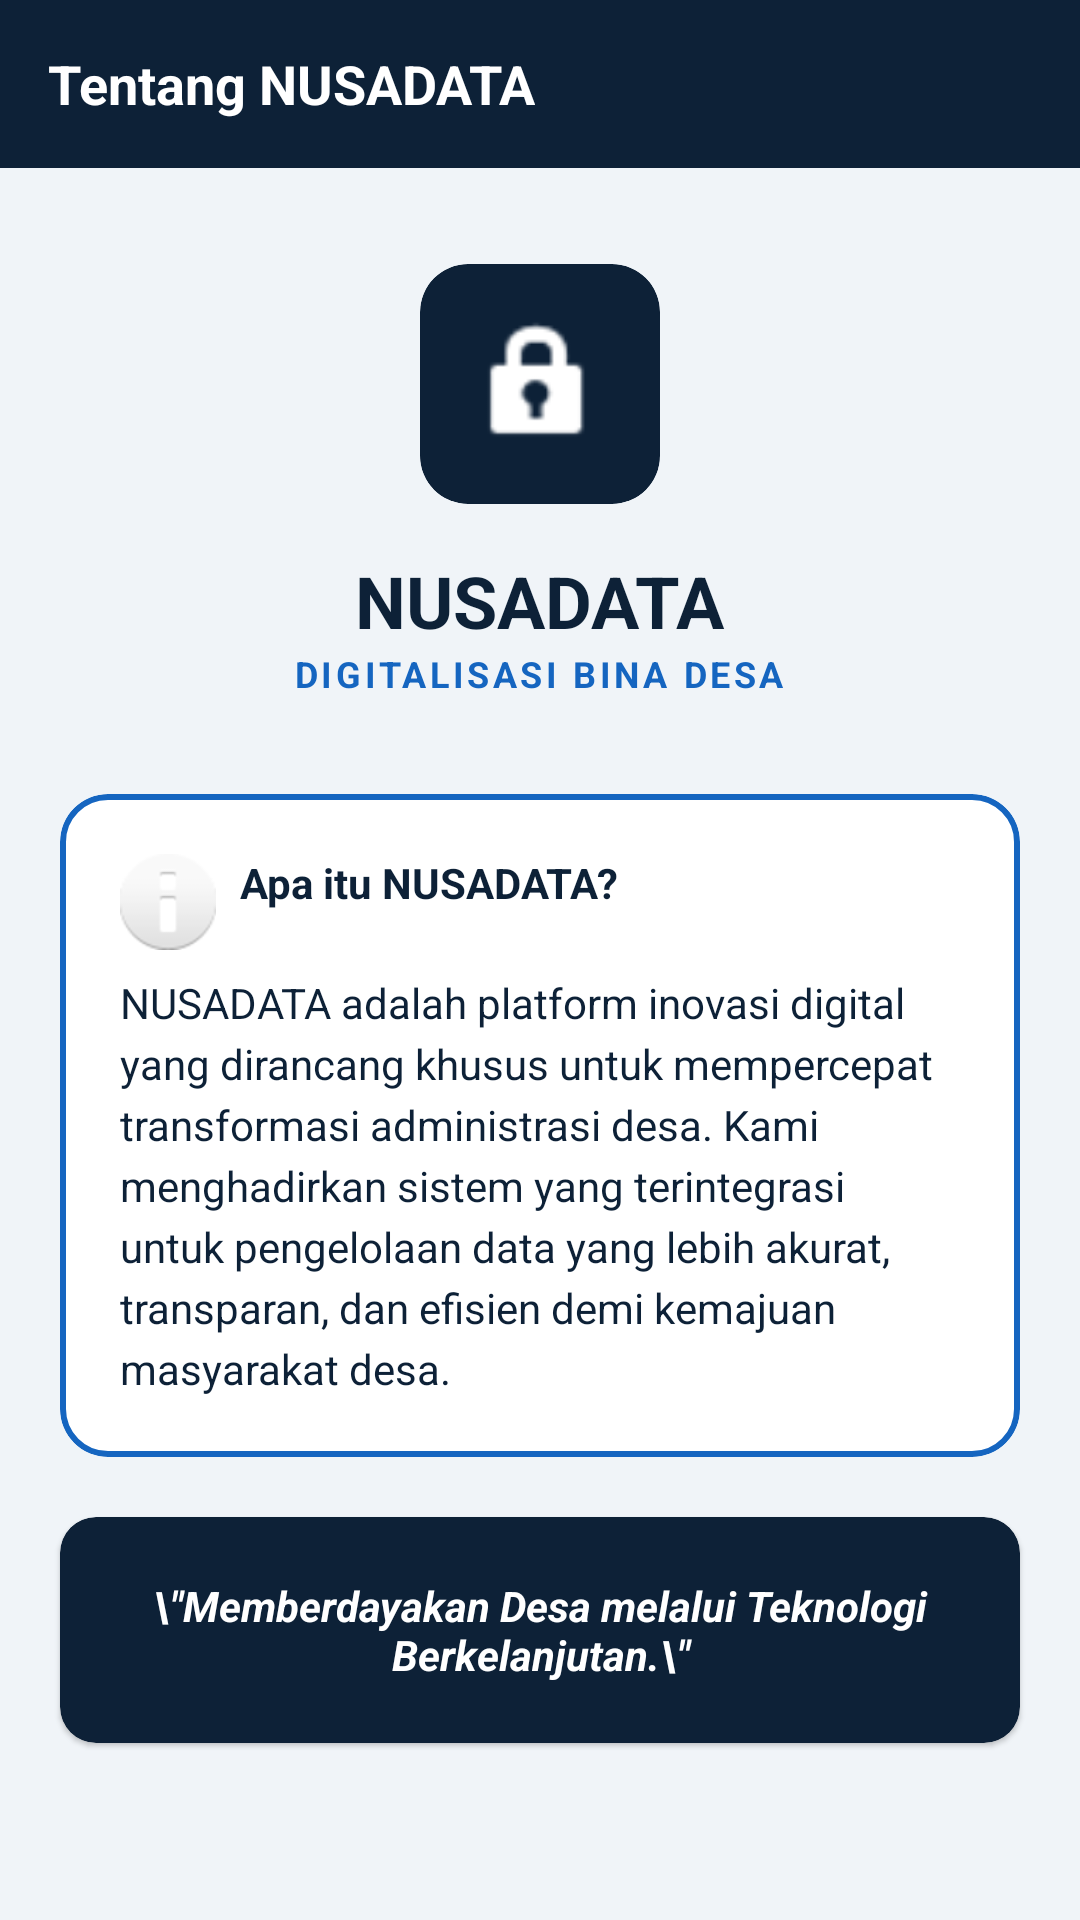

Produce the Android XML layout that renders to this screen, including the resource entries it uses.
<!-- AndroidManifest.xml: application theme Theme.Sigitmoonlight -->
<!-- res/layout/fragment_about.xml -->
<?xml version="1.0" encoding="utf-8"?>
<androidx.core.widget.NestedScrollView xmlns:android="http://schemas.android.com/apk/res/android"
    xmlns:app="http://schemas.android.com/apk/res-auto"
    android:layout_width="match_parent"
    android:layout_height="match_parent"
    android:background="@color/background">

    <LinearLayout
        android:layout_width="match_parent"
        android:layout_height="wrap_content"
        android:orientation="vertical">

        <androidx.appcompat.widget.Toolbar
            android:layout_width="match_parent"
            android:layout_height="?attr/actionBarSize"
            android:background="@color/primary">
            <TextView
                android:layout_width="wrap_content"
                android:layout_height="wrap_content"
                android:text="Tentang NUSADATA"
                android:textColor="@color/white"
                android:textSize="18sp"
                android:textStyle="bold" />
        </androidx.appcompat.widget.Toolbar>

        <LinearLayout
            android:layout_width="match_parent"
            android:layout_height="wrap_content"
            android:gravity="center"
            android:orientation="vertical"
            android:padding="32dp">

            <com.google.android.material.card.MaterialCardView
                android:layout_width="80dp"
                android:layout_height="80dp"
                app:cardCornerRadius="16dp"
                app:cardBackgroundColor="@color/primary"
                app:cardElevation="0dp">
                <ImageView
                    android:layout_width="match_parent"
                    android:layout_height="match_parent"
                    android:padding="16dp"
                    android:src="@android:drawable/ic_lock_idle_lock"
                    app:tint="@color/white" />
            </com.google.android.material.card.MaterialCardView>

            <TextView
                android:layout_width="wrap_content"
                android:layout_height="wrap_content"
                android:layout_marginTop="16dp"
                android:text="NUSADATA"
                android:textColor="@color/primary"
                android:textSize="24sp"
                android:textStyle="bold" />

            <TextView
                android:layout_width="wrap_content"
                android:layout_height="wrap_content"
                android:text="DIGITALISASI BINA DESA"
                android:textColor="@color/secondary"
                android:letterSpacing="0.1"
                android:textSize="12sp"
                android:textStyle="bold" />
        </LinearLayout>

        <com.google.android.material.card.MaterialCardView
            android:layout_width="match_parent"
            android:layout_height="wrap_content"
            android:layout_marginHorizontal="20dp"
            app:cardCornerRadius="16dp"
            app:strokeColor="@color/secondary"
            app:strokeWidth="2dp">
            <LinearLayout
                android:layout_width="match_parent"
                android:layout_height="wrap_content"
                android:orientation="vertical"
                android:padding="20dp">
                <TextView
                    android:layout_width="wrap_content"
                    android:layout_height="wrap_content"
                    android:text="Apa itu NUSADATA?"
                    android:textColor="@color/primary"
                    android:textStyle="bold"
                    android:drawableStart="@android:drawable/ic_dialog_info"
                    android:drawablePadding="8dp" />
                <TextView
                    android:layout_width="match_parent"
                    android:layout_height="wrap_content"
                    android:layout_marginTop="8dp"
                    android:text="NUSADATA adalah platform inovasi digital yang dirancang khusus untuk mempercepat transformasi administrasi desa. Kami menghadirkan sistem yang terintegrasi untuk pengelolaan data yang lebih akurat, transparan, dan efisien demi kemajuan masyarakat desa."
                    android:textColor="@color/on_surface"
                    android:lineSpacingExtra="4dp" />
            </LinearLayout>
        </com.google.android.material.card.MaterialCardView>

        <com.google.android.material.card.MaterialCardView
            android:layout_width="match_parent"
            android:layout_height="wrap_content"
            android:layout_margin="20dp"
            app:cardBackgroundColor="@color/primary"
            app:cardCornerRadius="12dp">
            <TextView
                android:layout_width="match_parent"
                android:layout_height="wrap_content"
                android:padding="20dp"
                android:text="\&quot;Memberdayakan Desa melalui Teknologi Berkelanjutan.\&quot;"
                android:textColor="@color/white"
                android:textAlignment="center"
                android:textStyle="italic|bold" />
        </com.google.android.material.card.MaterialCardView>

    </LinearLayout>
</androidx.core.widget.NestedScrollView>
<!-- resources referenced by this layout -->
<resources>
  <color name="background">#F0F4F8</color>
  <color name="on_surface">#0D2137</color>
  <color name="primary">#0D2137</color>
  <color name="secondary">#1565C0</color>
  <color name="white">#FFFFFF</color>
  <style name="Theme.Sigitmoonlight" parent="Base.Theme.Sigitmoonlight" />
  <style name="Base.Theme.Sigitmoonlight" parent="Theme.MaterialComponents.Light.NoActionBar">
          <item name="colorPrimary">@color/primaryColor</item>
          <item name="colorPrimaryDark">@color/primaryDark</item>
          <item name="colorAccent">@color/secondary</item>
          <item name="android:windowBackground">@color/background</item>
          <item name="android:statusBarColor">@color/primary_dark</item>
          <item name="colorControlHighlight">#1565C033</item>
          
          <item name="android:windowIsTranslucent">false</item>
          <item name="android:windowAnimationStyle">@android:style/Animation.Activity</item>
      </style>
  <color name="primaryColor">#0D2137</color>
  <color name="primaryDark">#071525</color>
  <color name="primary_dark">#071525</color>
</resources>
